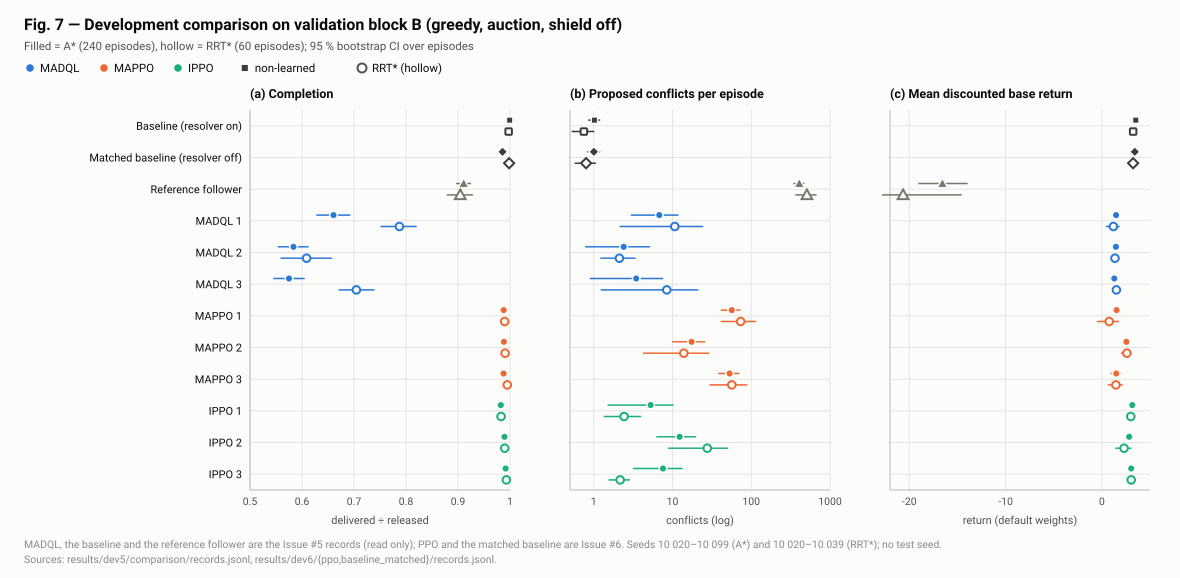

Data behind this chart, as committed beside it:
controller, planner, episodes, completion, c_low, c_high, conflicts_per_episode, k_low, k_high, base_return, r_low, r_high
baseline, astar, 240, 0.9994, 0.9983, 1, 1.021, 0.8667, 1.188, 3.518, 3.446, 3.592
baseline, rrtstar, 60, 0.9974, 0.9931, 1, 0.75, 0.5333, 1, 3.252, 3.097, 3.411
baseline-noresolver, astar, 240, 0.9856, 0.9794, 0.9913, 1.004, 0.8375, 1.188, 3.419, 3.342, 3.498
baseline-noresolver, rrtstar, 60, 0.9983, 0.9946, 1, 0.8, 0.5833, 1.05, 3.245, 3.094, 3.405
reference, astar, 240, 0.9109, 0.8975, 0.9239, 407.9, 349, 465.2, -16.56, -19, -13.99
reference, rrtstar, 60, 0.9044, 0.8794, 0.9279, 508.7, 369, 667, -20.64, -27.21, -14.61
madql-seed1, astar, 240, 0.6606, 0.6286, 0.6918, 6.808, 3.016, 11.75, 1.484, 1.319, 1.642
madql-seed1, rrtstar, 60, 0.7874, 0.7522, 0.8193, 10.72, 2.167, 24.17, 1.197, 0.4749, 1.791
madql-seed2, astar, 240, 0.5837, 0.5544, 0.6116, 2.404, 0.7917, 5.129, 1.46, 1.333, 1.575
madql-seed2, rrtstar, 60, 0.6089, 0.5597, 0.657, 2.117, 1.233, 3.35, 1.366, 1.19, 1.537
madql-seed3, astar, 240, 0.5749, 0.5459, 0.604, 3.462, 0.9081, 7.479, 1.294, 1.076, 1.461
madql-seed3, rrtstar, 60, 0.7045, 0.6716, 0.7385, 8.483, 1.25, 21.04, 1.508, 1.123, 1.749
mappo-seed1, astar, 240, 0.988, 0.9834, 0.9921, 56.6, 41.75, 72.06, 1.532, 1.123, 1.928
mappo-seed1, rrtstar, 60, 0.9898, 0.9825, 0.9957, 73.48, 41.53, 113.6, 0.7641, -0.4549, 1.725
mappo-seed2, astar, 240, 0.9882, 0.9838, 0.9924, 17.5, 10.05, 25.73, 2.553, 2.146, 2.921
mappo-seed2, rrtstar, 60, 0.9906, 0.984, 0.9965, 13.93, 4.283, 28.92, 2.602, 2.038, 3.001
mappo-seed3, astar, 240, 0.9878, 0.9831, 0.992, 53.14, 38.72, 69.69, 1.501, 0.9696, 1.965
mappo-seed3, rrtstar, 60, 0.9949, 0.9893, 0.9991, 56.68, 30.05, 88.13, 1.457, 0.6824, 2.114
ippo-seed1, astar, 240, 0.9824, 0.9778, 0.9868, 5.283, 1.529, 10.15, 3.166, 2.887, 3.378
ippo-seed1, rrtstar, 60, 0.9829, 0.9753, 0.9903, 2.433, 1.367, 3.933, 3.002, 2.757, 3.22
ippo-seed2, astar, 240, 0.9895, 0.9858, 0.9928, 12.31, 6.346, 19.61, 2.838, 2.507, 3.123
ippo-seed2, rrtstar, 60, 0.9898, 0.9821, 0.9966, 27.7, 8.9, 49.67, 2.31, 1.459, 3.012
ippo-seed3, astar, 240, 0.9916, 0.9881, 0.9948, 7.592, 3.207, 13.2, 3.048, 2.758, 3.277
ippo-seed3, rrtstar, 60, 0.9932, 0.9878, 0.9975, 2.167, 1.567, 2.85, 3.043, 2.882, 3.203
